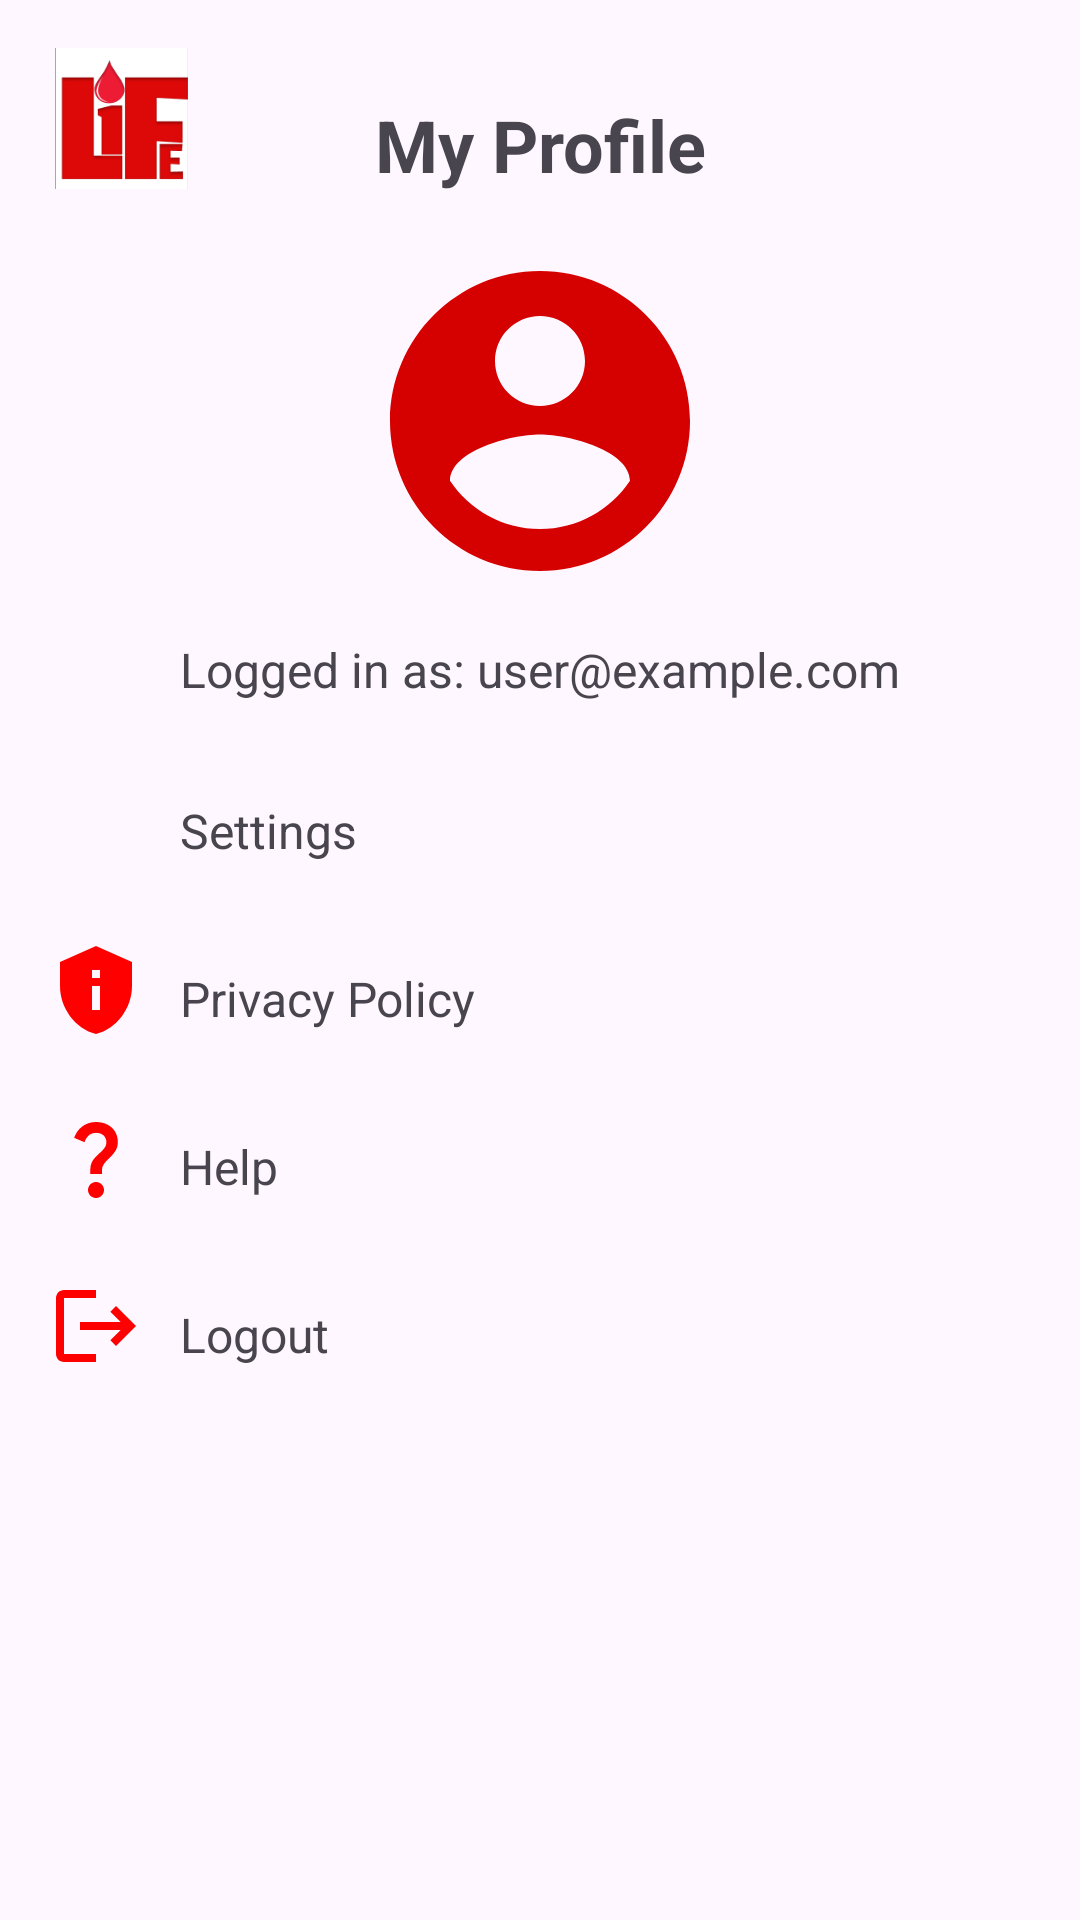

Here is an Android app screen rendered from its layout file. Give the layout XML and the strings, colors and styles it references.
<!-- AndroidManifest.xml: application theme Theme.Splashscreen -->
<!-- res/layout/profile.xml -->
<?xml version="1.0" encoding="utf-8"?>
<androidx.constraintlayout.widget.ConstraintLayout
    xmlns:android="http://schemas.android.com/apk/res/android"
    xmlns:app="http://schemas.android.com/apk/res-auto"
    xmlns:tools="http://schemas.android.com/tools"
    android:id="@+id/profile"
    android:layout_width="match_parent"
    android:layout_height="match_parent"
    android:padding="16dp"
    tools:context=".Profile">

    <ImageView
        android:id="@+id/imageView2"
        android:layout_width="49dp"
        android:layout_height="47dp"
        android:src="@drawable/lifeprof"
        app:layout_constraintTop_toTopOf="parent"
        app:layout_constraintStart_toStartOf="parent" />


    <TextView
        android:id="@+id/textView"
        android:layout_width="wrap_content"
        android:layout_height="wrap_content"
        android:text="My Profile"
        android:textSize="24sp"
        android:textStyle="bold"
        app:layout_constraintTop_toTopOf="parent"
        app:layout_constraintStart_toStartOf="parent"
        app:layout_constraintEnd_toEndOf="parent"
        app:layout_constraintTop_toBottomOf="@id/imageView2"
        app:layout_constraintHorizontal_bias="0.5"
        android:layout_marginTop="16dp"/>


    <com.google.android.material.imageview.ShapeableImageView
        android:id="@+id/profile_image"
        android:layout_width="120dp"
        android:layout_height="120dp"
        android:layout_marginTop="16dp"
        android:scaleType="centerCrop"
        android:src="@drawable/baseline_account_circle_24"
        android:contentDescription="Profile Image"
        android:clickable="true"
        android:focusable="true"
        app:shapeAppearanceOverlay="@style/CircleImageView"
        app:layout_constraintTop_toBottomOf="@id/textView"
        app:layout_constraintStart_toStartOf="parent"
        app:layout_constraintEnd_toEndOf="parent" />


    <TextView
        android:id="@+id/userEmailText"
        android:layout_width="wrap_content"
        android:layout_height="wrap_content"
        android:text="Logged in as: user@example.com"
        android:textSize="16sp"
        android:layout_marginTop="12dp"
        app:layout_constraintTop_toBottomOf="@id/profile_image"
        app:layout_constraintStart_toStartOf="parent"
        app:layout_constraintEnd_toEndOf="parent" />


    <ImageView
        android:id="@+id/setting_icon"
        android:layout_width="32dp"
        android:layout_height="32dp"
        android:src="@drawable/baseline_settings_24"
        app:layout_constraintTop_toBottomOf="@id/userEmailText"
        app:layout_constraintStart_toStartOf="parent"
        android:layout_marginTop="24dp"/>


    <TextView
        android:id="@+id/setting_btn"
        android:layout_width="wrap_content"
        android:layout_height="wrap_content"
        android:layout_marginStart="12dp"
        android:layout_marginTop="8dp"
        android:clickable="true"
        android:focusable="true"
        android:onClick="startSETTINGS"
        android:text="Settings"
        android:textSize="16sp"
        app:layout_constraintStart_toEndOf="@id/setting_icon"
        app:layout_constraintTop_toTopOf="@id/setting_icon"
        tools:ignore="OnClick" />

    <ImageView
        android:id="@+id/policy_btn"
        android:layout_width="32dp"
        android:layout_height="32dp"
        android:src="@drawable/baseline_privacy_tip_24"
        app:layout_constraintTop_toBottomOf="@id/setting_icon"
        app:layout_constraintStart_toStartOf="parent"
        android:layout_marginTop="24dp" />


    <TextView
        android:id="@+id/textView5"
        android:layout_width="wrap_content"
        android:layout_height="wrap_content"
        android:layout_marginStart="12dp"
        android:layout_marginTop="8dp"
        android:text="Privacy Policy"
        android:textSize="16sp"
        app:layout_constraintStart_toEndOf="@id/policy_btn"
        app:layout_constraintTop_toTopOf="@id/policy_btn" />

    <ImageView
        android:id="@+id/help_icon"
        android:layout_width="32dp"
        android:layout_height="32dp"
        android:src="@drawable/baseline_question_mark_24"
        app:layout_constraintTop_toBottomOf="@id/policy_btn"
        app:layout_constraintStart_toStartOf="parent"
        android:layout_marginTop="24dp" />


    <TextView
        android:id="@+id/textView8"
        android:layout_width="wrap_content"
        android:layout_height="wrap_content"
        android:layout_marginStart="12dp"
        android:layout_marginTop="8dp"
        android:text="Help"
        android:textSize="16sp"
        app:layout_constraintStart_toEndOf="@id/help_icon"
        app:layout_constraintTop_toTopOf="@id/help_icon" />

    <ImageView
        android:id="@+id/logout_btn"
        android:layout_width="32dp"
        android:layout_height="32dp"
        android:clickable="true"
        android:focusable="true"
        android:src="@drawable/baseline_logout_24"
        android:layout_marginTop="24dp"
        app:layout_constraintTop_toBottomOf="@id/help_icon"
        app:layout_constraintStart_toStartOf="parent" />

    <TextView
        android:id="@+id/textView9"
        android:layout_width="wrap_content"
        android:layout_height="wrap_content"
        android:layout_marginStart="12dp"
        android:layout_marginTop="8dp"
        android:text="Logout"
        android:textSize="16sp"
        app:layout_constraintStart_toEndOf="@id/logout_btn"
        app:layout_constraintTop_toTopOf="@id/logout_btn" />

</androidx.constraintlayout.widget.ConstraintLayout>
<!-- resources referenced by this layout -->
<resources>
  <!-- drawable baseline_account_circle_24 (drawable) -->
  <vector xmlns:android="http://schemas.android.com/apk/res/android" android:height="24dp" android:tint="#D50000" android:viewportHeight="24" android:viewportWidth="24" android:width="24dp">
        
      <path android:fillColor="@android:color/white" android:pathData="M12,2C6.48,2 2,6.48 2,12s4.48,10 10,10 10,-4.48 10,-10S17.52,2 12,2zM12,5c1.66,0 3,1.34 3,3s-1.34,3 -3,3 -3,-1.34 -3,-3 1.34,-3 3,-3zM12,19.2c-2.5,0 -4.71,-1.28 -6,-3.22 0.03,-1.99 4,-3.08 6,-3.08 1.99,0 5.97,1.09 6,3.08 -1.29,1.94 -3.5,3.22 -6,3.22z"/>
      
  </vector>
  <!-- drawable baseline_logout_24 (drawable) -->
  <vector xmlns:android="http://schemas.android.com/apk/res/android" android:autoMirrored="true" android:height="24dp" android:tint="#FF00" android:viewportHeight="24" android:viewportWidth="24" android:width="24dp">
        
      <path android:fillColor="@android:color/white" android:pathData="M17,7l-1.41,1.41L18.17,11H8v2h10.17l-2.58,2.58L17,17l5,-5zM4,5h8V3H4c-1.1,0 -2,0.9 -2,2v14c0,1.1 0.9,2 2,2h8v-2H4V5z"/>
      
  </vector>
  <!-- drawable baseline_privacy_tip_24 (drawable) -->
  <vector xmlns:android="http://schemas.android.com/apk/res/android" android:height="24dp" android:tint="#FF00" android:viewportHeight="24" android:viewportWidth="24" android:width="24dp">
        
      <path android:fillColor="@android:color/white" android:pathData="M12,1L3,5v6c0,5.55 3.84,10.74 9,12c5.16,-1.26 9,-6.45 9,-12V5L12,1L12,1zM11,7h2v2h-2V7zM11,11h2v6h-2V11z"/>
      
  </vector>
  <!-- drawable baseline_question_mark_24 (drawable) -->
  <vector xmlns:android="http://schemas.android.com/apk/res/android" android:height="24dp" android:tint="#FF00" android:viewportHeight="24" android:viewportWidth="24" android:width="24dp">
        
      <path android:fillColor="@android:color/white" android:pathData="M11.07,12.85c0.77,-1.39 2.25,-2.21 3.11,-3.44c0.91,-1.29 0.4,-3.7 -2.18,-3.7c-1.69,0 -2.52,1.28 -2.87,2.34L6.54,6.96C7.25,4.83 9.18,3 11.99,3c2.35,0 3.96,1.07 4.78,2.41c0.7,1.15 1.11,3.3 0.03,4.9c-1.2,1.77 -2.35,2.31 -2.97,3.45c-0.25,0.46 -0.35,0.76 -0.35,2.24h-2.89C10.58,15.22 10.46,13.95 11.07,12.85zM14,20c0,1.1 -0.9,2 -2,2s-2,-0.9 -2,-2c0,-1.1 0.9,-2 2,-2S14,18.9 14,20z"/>
      
  </vector>
  <!-- drawable lifeprof: png bitmap (drawable, 5569 bytes) -->
  <style name="Theme.Splashscreen" parent="Base.Theme.Splashscreen" />
  <style name="Base.Theme.Splashscreen" parent="Theme.Material3.DayNight.NoActionBar">
          
          
      </style>
</resources>
